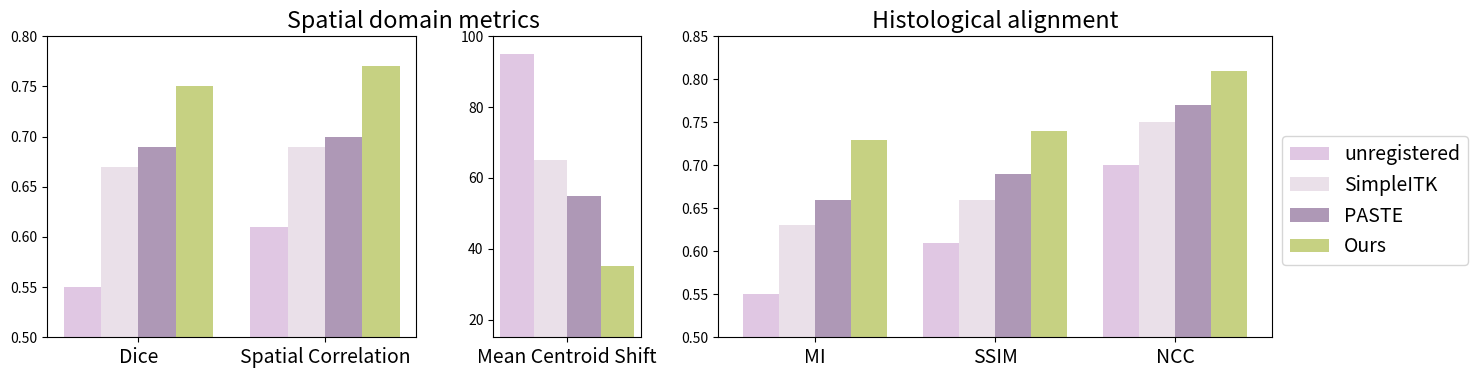

Here is the Python script that generated this plot: (Note: this script raises an exception after producing the figure.)
import matplotlib.pyplot as plt
import numpy as np

# Metrics and methods
metrics_spot_label_1 = ['Dice', 'Spatial Correlation']
metrics_spot_label_2 = ['Mean Centroid Shift']
metrics_image = ['MI', 'SSIM', 'NCC']
methods = ['unregistered', 'SimpleITK', 'PASTE', 'Ours']

# Data (extracted manually from the image)
data_spot_label_1 = np.array([
    [0.55, 0.61],  # unaligned
    [0.67, 0.69],  # SimpleITK
    [0.69, 0.70],  # PASTE
    [0.75, 0.77],  # Ours
])

data_spot_label_2 = np.array([
    [95.0],  # unaligned
    [65.0],  # SimpleITK
    [55.0],  # PASTE
    [35.0],  # Ours
])

data_image = np.array([
    [0.55, 0.61, 0.70],  # unaligned
    [0.63, 0.66, 0.75],  # SimpleITK
    [0.66, 0.69, 0.77],  # PASTE
    [0.73, 0.74, 0.81],  # Ours
])

# Color palette
colors = ['#e0c7e3', '#eae0e9', '#ae98b6', '#c6d182']

# Plotting
fig, axes = plt.subplots(1, 3, figsize=(15, 4), gridspec_kw={'width_ratios': [1, 0.4, 1.5]})
plt.rcParams.update({'font.size': 14})
# First subplot: Dice and Spatial Correlation
x = np.arange(len(metrics_spot_label_1))
width = 0.2
for i in range(len(methods)):
    axes[0].bar(x + i * width, data_spot_label_1[i], width, label=methods[i], color=colors[i])
axes[0].set_xticks(x + 1.5 * width)
axes[0].set_xticklabels(metrics_spot_label_1,fontsize=14)
axes[0].set_ylim(0.5,0.8)
txt = axes[0].set_title('Spatial domain metrics', loc='left')  # create title
txt.set_x(0.65)        # 0 = left edge, 0.5 = centre, 1 = right edge


# Second subplot: Mean Centroid Shift
x = np.arange(len(metrics_spot_label_2))
for i in range(len(methods)):
    axes[1].bar(x + i * width, data_spot_label_2[i], width, label=methods[i], color=colors[i])
axes[1].set_xticks(x + 1.5 * width)
axes[1].set_xticklabels(metrics_spot_label_2,fontsize=14)
axes[1].set_ylim(15,100)
# axes[1].set_title('Spatial domain centroid shift')

# Third subplot: Image Metrics
x = np.arange(len(metrics_image))
for i in range(len(methods)):
    axes[2].bar(x + i * width, data_image[i], width, label=methods[i], color=colors[i])
axes[2].set_xticks(x + 1.5 * width)
axes[2].set_xticklabels(metrics_image,fontsize=14)
axes[2].set_title('Histological alignment')
axes[2].legend(frameon=True, bbox_to_anchor=(1, 0.7))
axes[2].set_ylim(0.5,0.85)
plt.tight_layout()
plt.savefig('/home/<user>/workspace/grant/k99/resubmission/figures/1.png', dpi=300)
plt.show()
